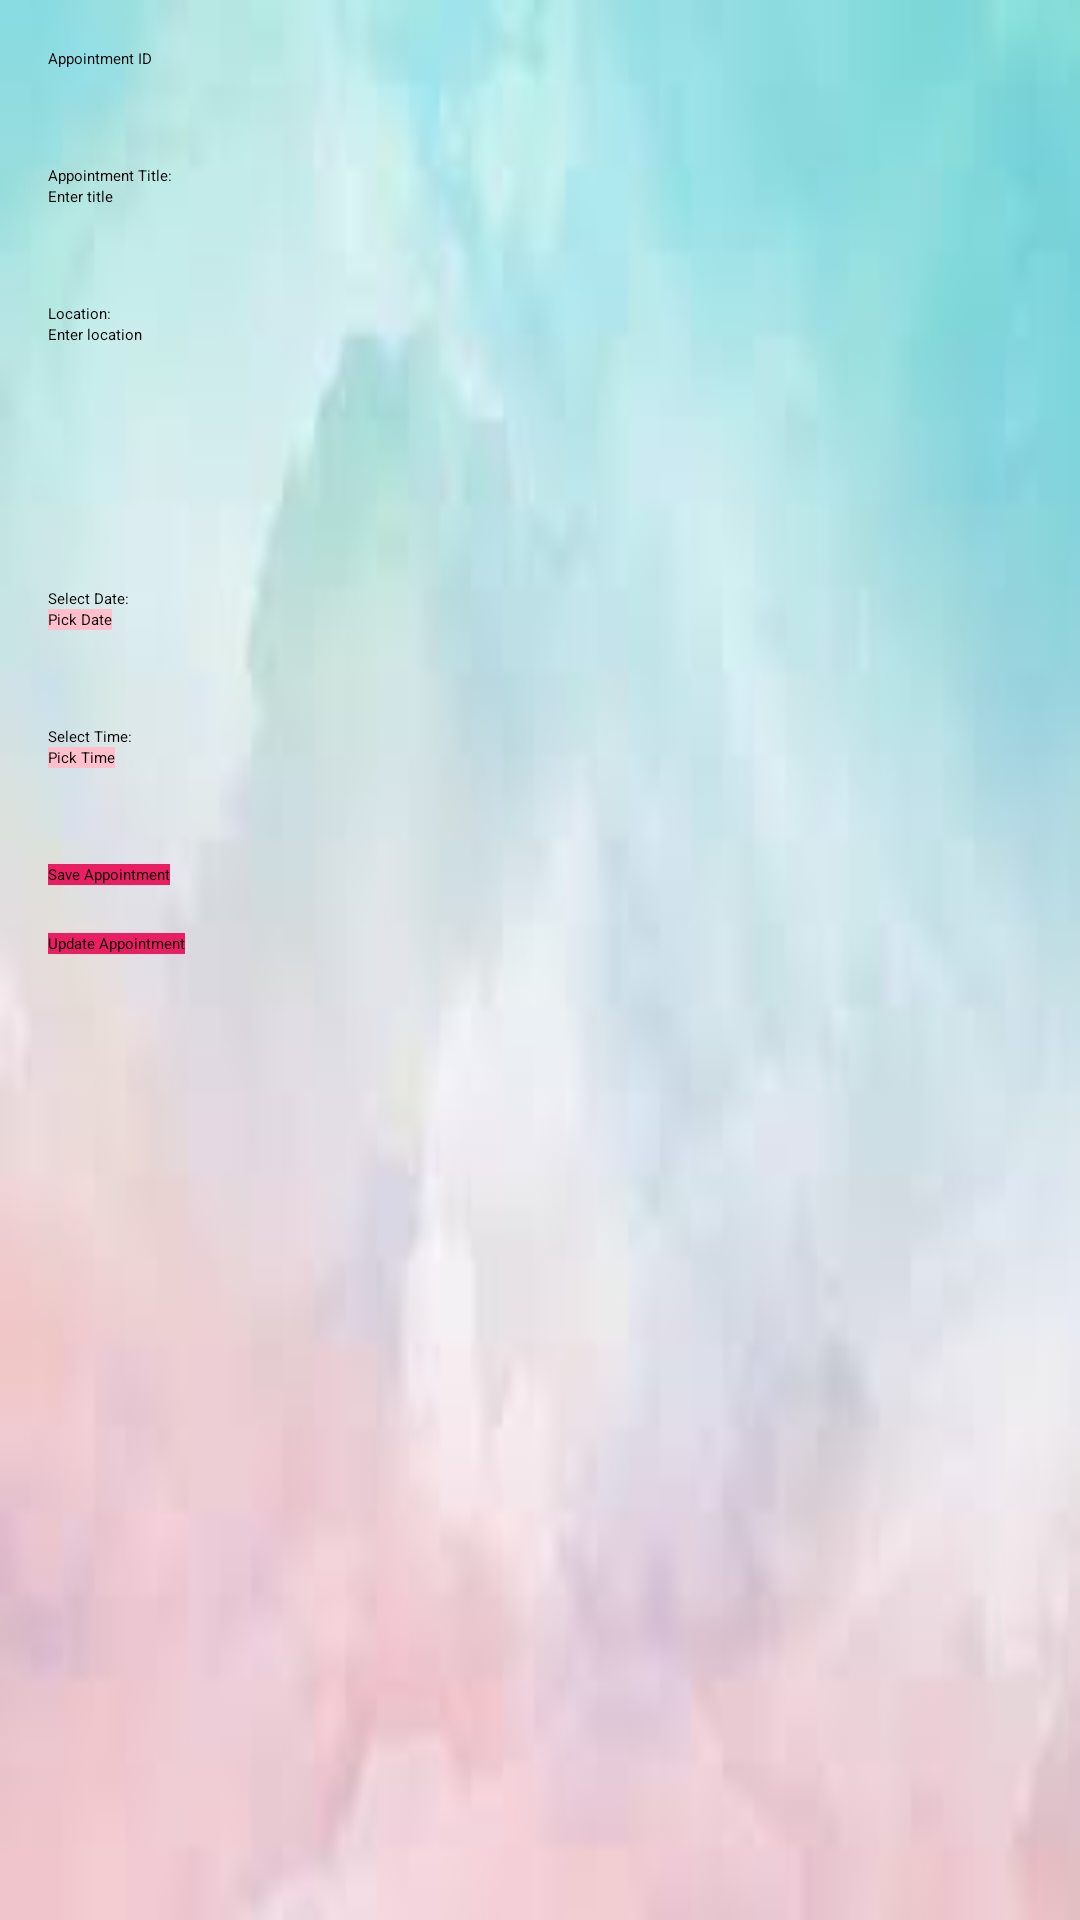

Produce the Android XML layout that renders to this screen, including the resource entries it uses.
<!-- AndroidManifest.xml: application theme Theme.ApplicationNessrine -->
<!-- res/layout/activity_main.xml -->
<?xml version="1.0" encoding="utf-8"?>
<LinearLayout xmlns:android="http://schemas.android.com/apk/res/android"
    android:layout_width="match_parent"
    android:layout_height="match_parent"
    android:orientation="vertical"
    android:background="@drawable/background"
    android:padding="16dp">

    
    <EditText
        android:id="@+id/editTextAppointmentId"
        android:layout_width="match_parent"
        android:layout_height="wrap_content"
        android:hint="Appointment ID"
        android:inputType="number"
        android:layout_marginBottom="16dp"/>

    
    <TextView
        android:id="@+id/textViewTitle"
        android:layout_width="wrap_content"
        android:layout_height="wrap_content"
        android:text="Appointment Title:"
        android:layout_marginTop="16dp"/>

    <EditText
        android:id="@+id/editTextTitle"
        android:layout_width="match_parent"
        android:layout_height="wrap_content"
        android:inputType="text"
        android:hint="Enter title"
        android:layout_marginBottom="16dp"/>

    
    <TextView
        android:id="@+id/textViewLocation"
        android:layout_width="wrap_content"
        android:layout_height="wrap_content"
        android:text="Location:"
        android:layout_marginTop="16dp"/>

    <EditText
        android:id="@+id/editTextLocation"
        android:layout_width="match_parent"
        android:layout_height="56dp"
        android:inputType="text"
        android:hint="Enter location"
        android:layout_marginBottom="16dp"/>

    
    <TextView
        android:id="@+id/textViewDate"
        android:layout_width="wrap_content"
        android:layout_height="wrap_content"
        android:text="Select Date:"
        android:layout_marginTop="16dp"/>

    <Button
        android:id="@+id/buttonPickDate"
        android:layout_width="wrap_content"
        android:layout_height="wrap_content"
        android:text="Pick Date"
        android:layout_marginBottom="16dp"
        android:onClick="pickDate"
        android:background="#FFC0CB"/> 

    
    <TextView
        android:id="@+id/textViewTime"
        android:layout_width="wrap_content"
        android:layout_height="wrap_content"
        android:text="Select Time:"
        android:layout_marginTop="16dp"/>

    <Button
        android:id="@+id/buttonPickTime"
        android:layout_width="wrap_content"
        android:layout_height="wrap_content"
        android:text="Pick Time"
        android:layout_marginBottom="16dp"
        android:onClick="pickTime"
        android:background="#FFC0CB"/> 

    
    <Button
        android:id="@+id/buttonSaveAppointment"
        android:layout_width="wrap_content"
        android:layout_height="wrap_content"
        android:text="Save Appointment"
        android:layout_marginTop="16dp"
        android:onClick="saveAppointment"
        android:background="#E91E63"/> 

    
    <Button
        android:id="@+id/buttonUpdateAppointment"
        android:layout_width="wrap_content"
        android:layout_height="wrap_content"
        android:text="Update Appointment"
        android:layout_marginTop="16dp"
        android:onClick="updateAppointment"
        android:background="#E91E63"/> 

</LinearLayout>
<!-- resources referenced by this layout -->
<resources>
  <!-- drawable background: jpeg bitmap (drawable, 2858 bytes) -->
</resources>
